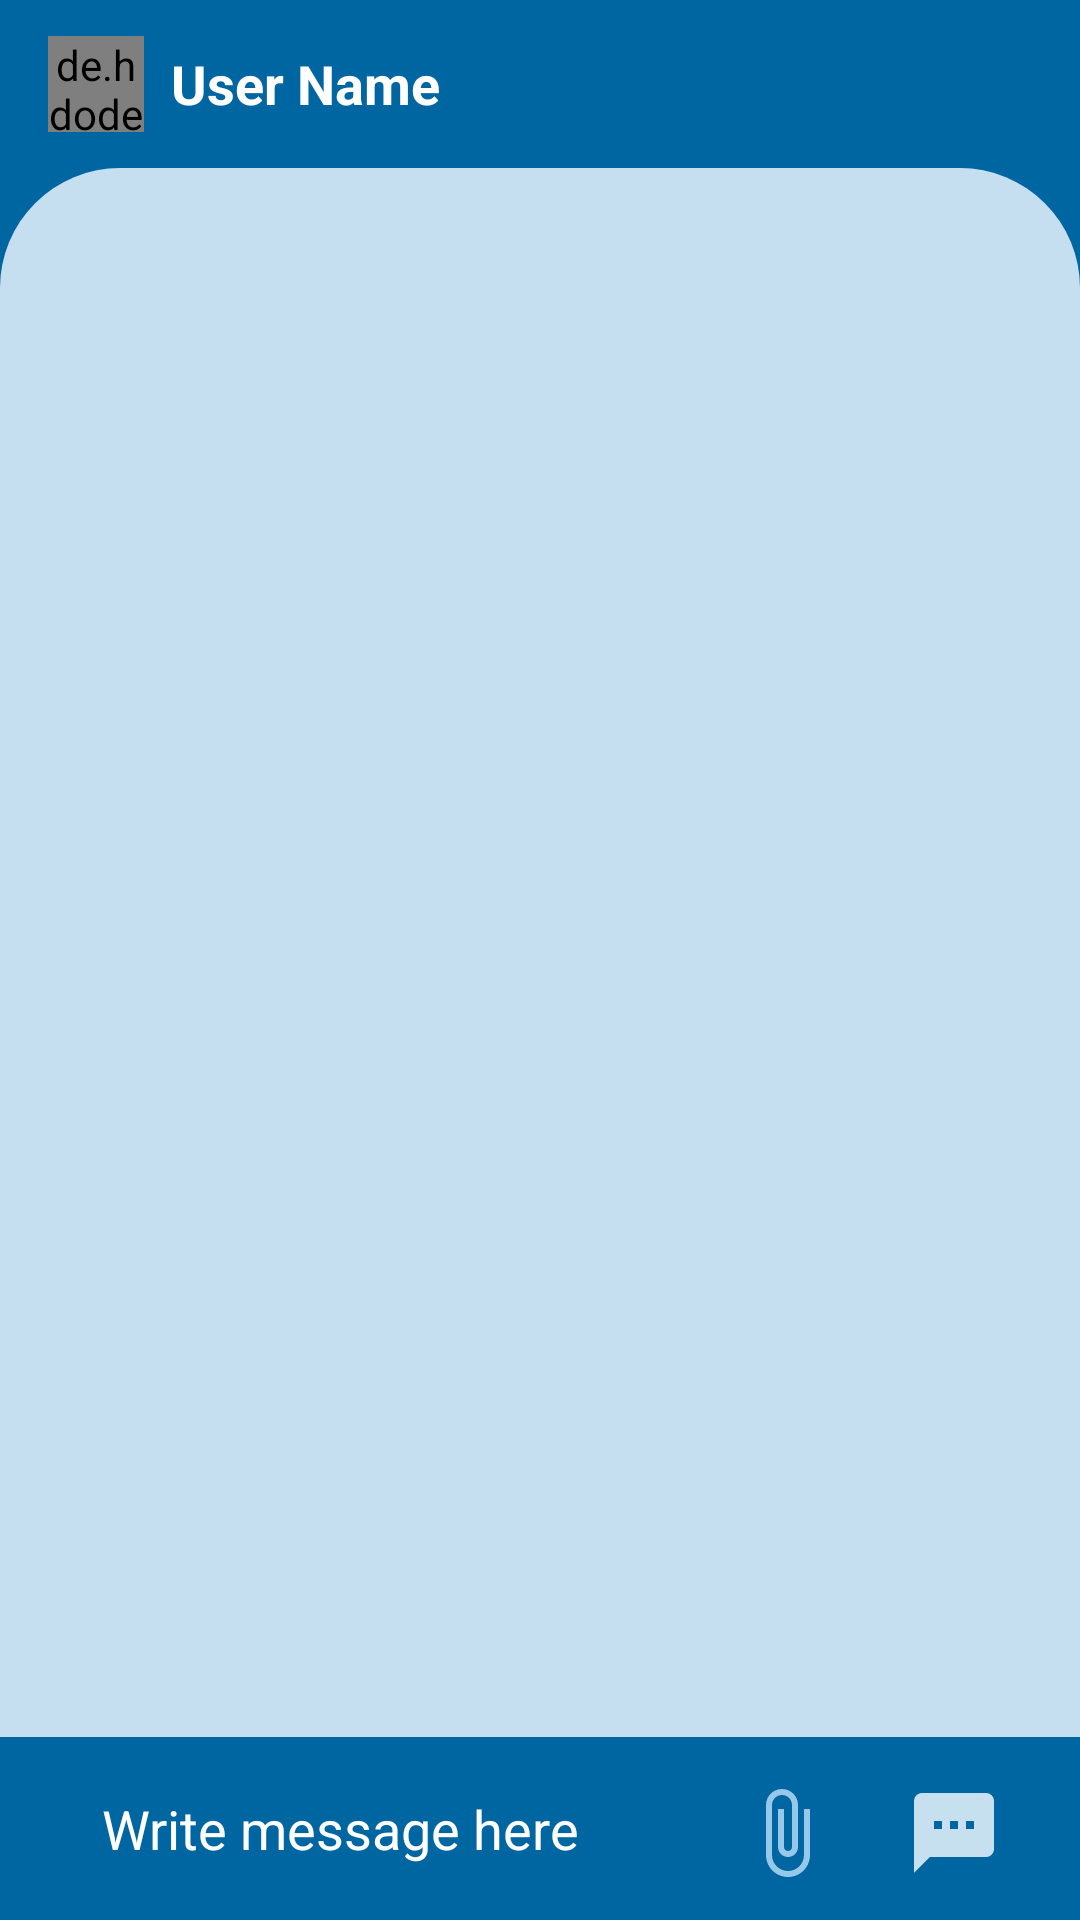

This screen was rendered from an Android layout file. Write that file and the resources it references.
<!-- AndroidManifest.xml: application theme Theme.FriendsChat -->
<!-- res/layout/activity_message_chat.xml -->
<?xml version="1.0" encoding="utf-8"?>
<RelativeLayout
    xmlns:android="http://schemas.android.com/apk/res/android"
    xmlns:app="http://schemas.android.com/apk/res-auto"
    xmlns:tools="http://schemas.android.com/tools"
    android:layout_width="match_parent"
    android:layout_height="match_parent"
    android:background="@color/button_text_color"
    tools:context=".ui.activity.MessageChatActivity">

    <com.google.android.material.appbar.AppBarLayout
        android:id="@+id/appBarLayout"
        android:layout_width="match_parent"
        android:layout_height="wrap_content"
        android:theme="@style/Theme.FriendsChat.AppBarOverlay">

        <androidx.appcompat.widget.Toolbar
            android:id="@+id/toolbar_Message_Chat"
            android:layout_width="match_parent"
            android:layout_height="?attr/actionBarSize"
            android:background="?attr/customToolbarColorPrimary"
            app:popupTheme="@style/Theme.FriendsChat.AppBarOverlay">

            <de.hdodenhof.circleimageview.CircleImageView
                android:id="@+id/imageView_Profile_Image_MChat"
                android:layout_width="32dp"
                android:layout_height="32dp"
                android:src="@drawable/ic_user_account" />

            <TextView
                android:id="@+id/toolbar_textView_Username_MChat"
                android:layout_width="wrap_content"
                android:layout_height="wrap_content"
                android:layout_marginStart="25dp"
                android:text="@string/user_name"
                android:textColor="@android:color/white"
                android:textSize="18sp"
                android:textStyle="bold" />
        </androidx.appcompat.widget.Toolbar>

    </com.google.android.material.appbar.AppBarLayout>

    <androidx.recyclerview.widget.RecyclerView
        android:id="@+id/recyclerView_Chats"
        android:layout_width="match_parent"
        android:layout_height="match_parent"
        android:layout_above="@+id/relative_layout_bottom"
        android:layout_below="@+id/appBarLayout"
        android:background="@drawable/ic_background_recyclerview" />

    <RelativeLayout
        android:id="@+id/relative_layout_bottom"
        android:layout_width="match_parent"
        android:layout_height="wrap_content"
        android:layout_alignParentBottom="true"
        android:layout_marginBottom="0dp"
        android:padding="6dp">

        <EditText
            android:id="@+id/editText_Text_Message"
            android:layout_width="270dp"
            android:layout_height="49dp"
            android:layout_alignParentStart="true"
            android:layout_marginStart="16dp"
            android:layout_marginLeft="6dp"
            android:layout_marginEnd="20dp"
            android:layout_marginRight="6dp"
            android:layout_toStartOf="@+id/imageView_Attach_Image_File"
            android:background="@drawable/ic_background_edittext_secondary"
            android:hint="@string/write_message_here"
            android:inputType="text"
            android:paddingHorizontal="12dp"
            android:textColorHint="@color/background"
            android:autofillHints="" />

        <ImageView
            android:id="@+id/imageView_Send_Message"
            android:layout_width="40dp"
            android:layout_height="40dp"
            android:layout_alignParentTop="true"
            android:layout_alignParentEnd="true"
            android:layout_marginTop="6dp"
            android:layout_marginEnd="16dp"
            android:background="@drawable/ic_send_message"
            android:contentDescription="@string/todo" />

        <ImageView
            android:id="@+id/imageView_Attach_Image_File"
            android:layout_width="40dp"
            android:layout_height="40dp"
            android:layout_alignParentTop="true"
            android:layout_marginTop="6dp"
            android:layout_marginEnd="16dp"
            android:layout_toStartOf="@+id/imageView_Send_Message"
            android:background="@drawable/ic_baseline_attach_file_24"
            android:contentDescription="@string/todo" />

    </RelativeLayout>

</RelativeLayout>
<!-- resources referenced by this layout -->
<resources>
  <color name="background">#FFFFFF</color>
  <color name="button_text_color">#0066a1</color>
  <!-- drawable ic_background_recyclerview (drawable) -->
  <?xml version="1.0" encoding="utf-8"?>
  <shape xmlns:android="http://schemas.android.com/apk/res/android"
      android:shape="rectangle">
  
      <solid    android:color="@color/background_fragments"/>
      <corners  android:radius="15dp"/>
      <padding  android:left="5dp"
          android:right="5dp"
          android:top="5dp"
          android:bottom="5dp"/>
      <corners android:topLeftRadius="40dp" android:topRightRadius="40dp"
          android:bottomLeftRadius="0dp" android:bottomRightRadius="0dp"/>
  </shape>
  <!-- drawable ic_baseline_attach_file_24 (drawable) -->
  <vector
      xmlns:android="http://schemas.android.com/apk/res/android"
      android:tint="@color/titles_color"
      android:height="24dp"
      android:viewportHeight="24"
      android:viewportWidth="24"
      android:width="24dp">
  
      <group
          android:scaleX="0.8"
          android:scaleY="0.8"
          android:pivotX="12"
          android:pivotY="12">
  
  
          <path android:fillColor="@android:color/white" android:pathData="M16.5,6v11.5c0,2.21 -1.79,4 -4,4s-4,-1.79 -4,-4V5c0,-1.38 1.12,-2.5 2.5,-2.5s2.5,1.12 2.5,2.5v10.5c0,0.55 -0.45,1 -1,1s-1,-0.45 -1,-1V6H10v9.5c0,1.38 1.12,2.5 2.5,2.5s2.5,-1.12 2.5,-2.5V5c0,-2.21 -1.79,-4 -4,-4S7,2.79 7,5v12.5c0,3.04 2.46,5.5 5.5,5.5s5.5,-2.46 5.5,-5.5V6h-1.5z"/>
          </group>
      </vector>
  <!-- drawable ic_send_message (drawable) -->
  <vector
      xmlns:android="http://schemas.android.com/apk/res/android"
      android:tint="@color/background_fragments"
      android:height="24dp"
      android:viewportHeight="24"
      android:viewportWidth="24"
      android:width="24dp" >
  
      <group
          android:scaleX="0.8"
          android:scaleY="0.8"
          android:pivotX="12"
          android:pivotY="12">
  
      <path android:fillColor="@android:color/white" android:pathData="M20,2L4,2c-1.1,0 -1.99,0.9 -1.99,2L2,22l4,-4h14c1.1,0 2,-0.9 2,-2L22,4c0,-1.1 -0.9,-2 -2,-2zM9,11L7,11L7,9h2v2zM13,11h-2L11,9h2v2zM17,11h-2L15,9h2v2z"/>
      </group>
  </vector>
  <!-- drawable ic_user_account (drawable) -->
  <vector
      android:tint="@color/button_sign_in_color"
      android:viewportHeight="24"
      android:viewportWidth="24"
      android:height="24dp"
      android:width="24dp"
      xmlns:android="http://schemas.android.com/apk/res/android">
      <path android:fillColor="@android:color/white" android:pathData="M12,2C6.48,2 2,6.48 2,12s4.48,10 10,10 10,-4.48 10,-10S17.52,2 12,2zM12,5c1.66,0 3,1.34 3,3s-1.34,3 -3,3 -3,-1.34 -3,-3 1.34,-3 3,-3zM12,19.2c-2.5,0 -4.71,-1.28 -6,-3.22 0.03,-1.99 4,-3.08 6,-3.08 1.99,0 5.97,1.09 6,3.08 -1.29,1.94 -3.5,3.22 -6,3.22z"/>
  </vector>
  <string name="todo">Todo</string>
  <string name="user_name">User Name</string>
  <string name="write_message_here">Write message here</string>
  <style name="Theme.FriendsChat.AppBarOverlay" parent="ThemeOverlay.AppCompat.Dark.ActionBar">
  
  
  
      </style>
  <color name="background_fragments">#FCC9E1F1</color>
  <color name="titles_color">#FC98C9EA</color>
  <color name="button_sign_in_color">#FC98C9EA</color>
  <color name="background_img">#0066a1</color>
  <color name="white">#ffffff</color>
  
      // project colors
  <color name="text_color_Title">#FC98C9EA</color>
</resources>
